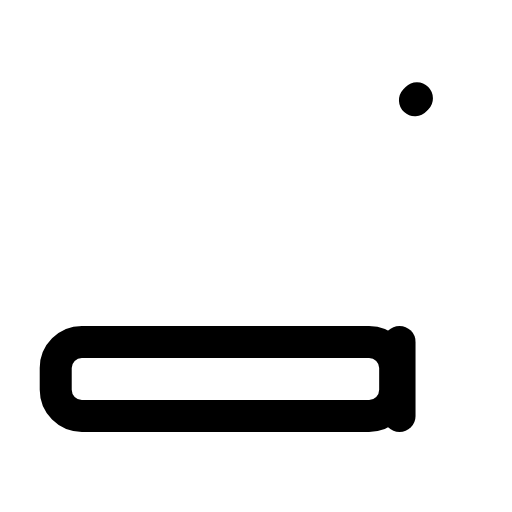
t = 0.00 s
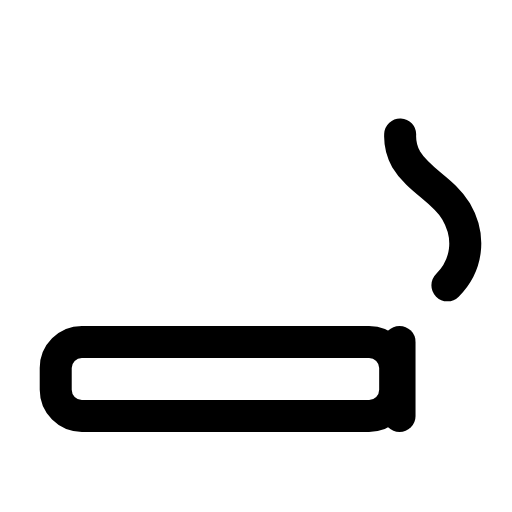
t = 0.34 s
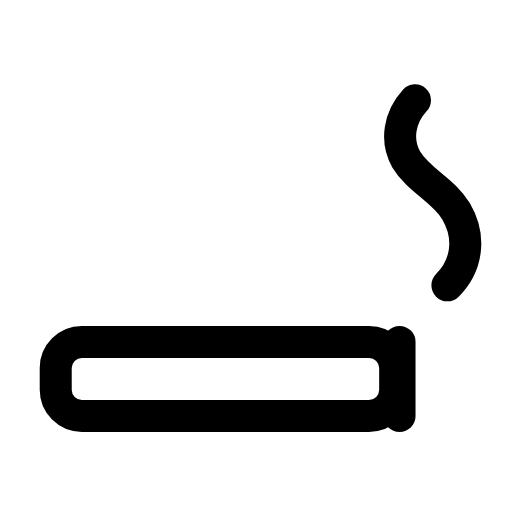
t = 0.65 s
t = 0.88 s: frame unchanged from t = 0.65 s, image omitted
t = 1.19 s: frame unchanged from t = 0.65 s, image omitted
t = 1.50 s: frame unchanged from t = 0.00 s, image omitted

The animated SVG that drew these frames (rendered in a browser with its animation timeline set to each time). Animation: 1 SMIL element (animate=1); one cycle of 1.80 s, repeats indefinitely.

<svg xmlns="http://www.w3.org/2000/svg" width="24" height="24" viewBox="0 0 24 24" fill="none"><g transform="translate(-0.244 0.524) scale(1.02)"><rect stroke="currentColor" stroke-width="1.471" stroke-linecap="round" stroke-linejoin="round" fill="none" x="2.8" y="15.2" width="15.6" height="3.4" rx="1.2"></rect><line stroke="currentColor" stroke-width="1.471" stroke-linecap="round" stroke-linejoin="round" fill="none" x1="18.6" x2="18.6" y1="15.2" y2="18.6"></line><path stroke="currentColor" stroke-width="1.471" stroke-linecap="round" stroke-linejoin="round" fill="none" d="M20.8 12.6C21.7 11.7 21.9 10.4 21.2 9.2C20.6 8.2 19.5 7.8 18.9 6.8C18.4 5.9 18.6 4.8 19.4 4" pathLength="1" stroke-dasharray="1"><animate attributeName="stroke-dashoffset" values="1;1;0;0;0;0;1;1;1" keyTimes="0;0.135;0.36;0.45;0.6;0.66;0.81;0.9;1" dur="1.8s" repeatCount="indefinite" calcMode="spline" keySplines="0.16 1 0.3 1;0.16 1 0.3 1;0.16 1 0.3 1;0.16 1 0.3 1;0.16 1 0.3 1;0.16 1 0.3 1;0.16 1 0.3 1;0.16 1 0.3 1"/></path></g></svg>
